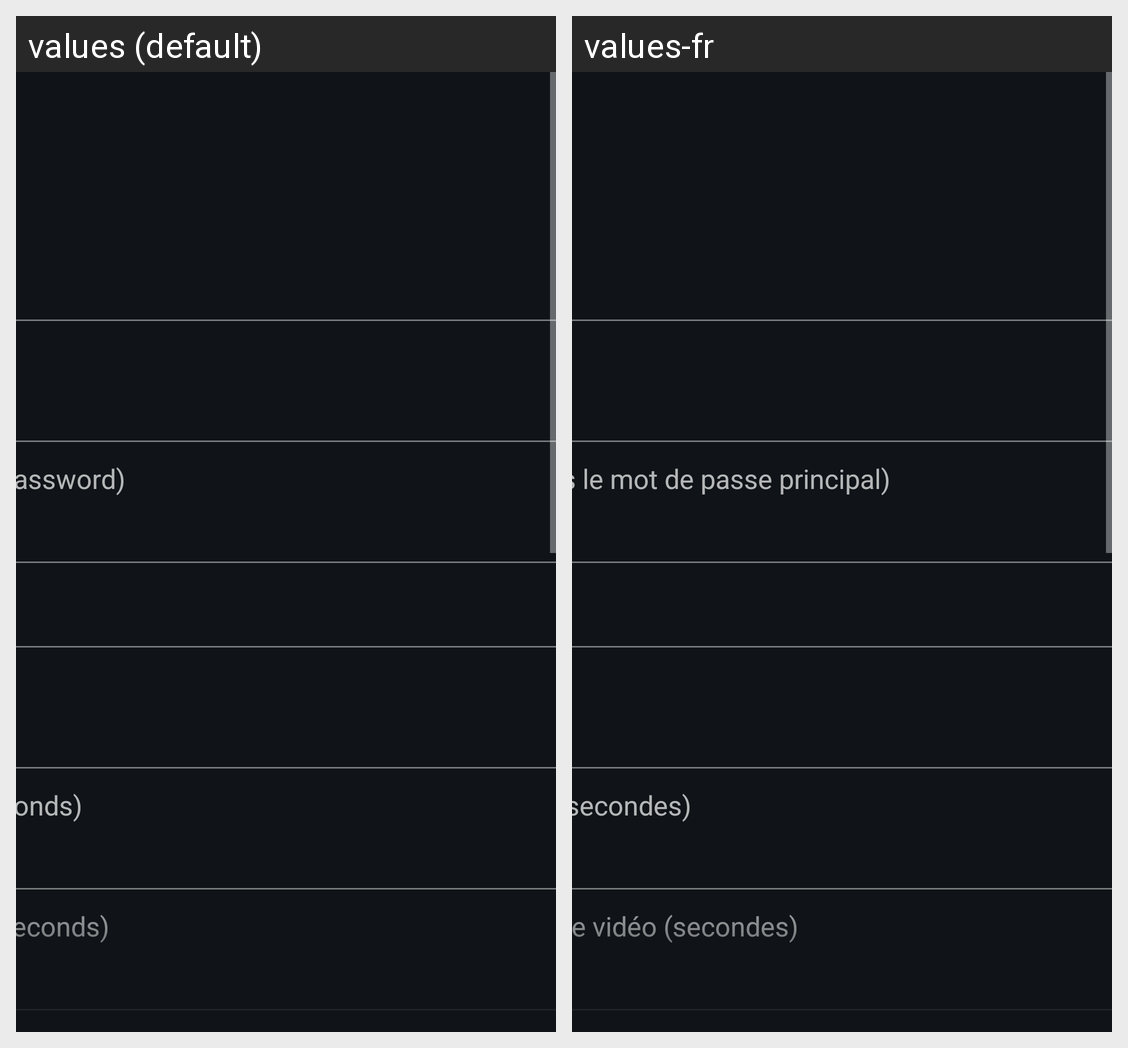

For this localized Android screen grid, give each drawn string resource with its value in every locale shown.
Android screen res/layout/activity_main.xml rendered under 2 locales, left to right: values (default), values-fr. Device: Nexus 5 (rendered at 1080×1920; each locale shown at half size, 540×960, under a caption strip naming it); theme Theme.NextcloudDream.
Strings drawn on this screen, with the default value and each locale's value (text and hints the layout hard-codes, and strings that could not be matched under every locale, appear in the picture but are not listed):

config_server_url
  values: Nextcloud server URL
  values-fr: URL du serveur Nextcloud

config_server_url_hint
  values: https://cloud.example.com
  values-fr: https://cloud.exemple.fr

config_username
  values: Username
  values-fr: Identifiant

config_app_password
  values: App password (not your main password)
  values-fr: Mot de passe d'application (pas le mot de passe principal)

config_slide_interval
  values: Time each photo is shown (seconds)
  values-fr: Durée d'affichage d'une photo (secondes)

config_max_video
  values: Maximum time a video plays (seconds)
  values-fr: Durée maximale de lecture d'une vidéo (secondes)
